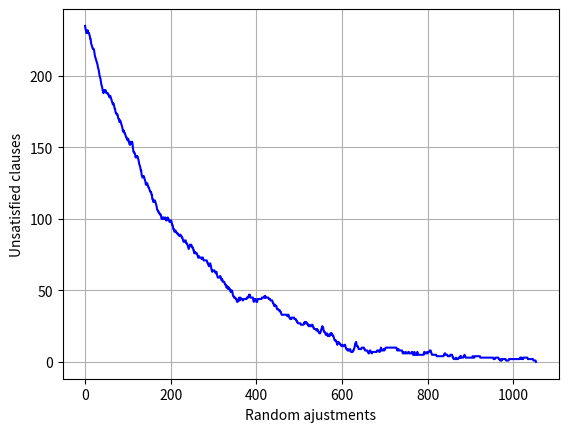

The script that saved this image:
import numpy as np
import random

from math import log2

import matplotlib.pyplot as plt

# % matplotlib inline
plt.show()


# 随机的加上正负符号
def signed(v):
    return v if np.random.random() < 0.5 else -v


def create_clauses(i, seed=1):
    np.random.seed(seed)
    return [(signed(np.random.randint(i)), signed(
        np.random.randint(i))) for j in range(i)]



# 给1加上符号，有一般的概率是否，也就是生成随机的true，false
# 然后前面的编号是排序排好的
# 第二个参数没有用上
def create_random_solution(i, *kwargs):
    return {j: signed(1) == 1 for j in range(i)}


def check_solution(solution, clauses):
    violations = list()
    for k, (a, b) in enumerate(clauses):
        if not ((
                (solution[abs(a)] == (a > 0))
                |
                (solution[abs(b)] == (b > 0))
        )):
            violations.append(k)
    return violations


def sat2(clauses, n, start=create_random_solution):
    for external_loop in range(round(log2(n))):
        solution = start(n, clauses)
        history = list()
        for internal_loop in range(2 * n ** 2):
            response = check_solution(solution, clauses)
            unsatisfied = len(response)
            history.append(unsatisfied)
            if unsatisfied == 0:
                print("Solution in %i external loops, " %
                      (external_loop + 1), end=" ")
                print("%i internal loops" %
                      (internal_loop + 1))
                break
            else:
                r1 = random.choice(response)
                r2 = np.random.randint(2)
                clause_to_fix = clauses[r1][r2]
                solution[abs(clause_to_fix)] = (
                        clause_to_fix > 0)
        else:
            continue
        break
    return history, solution


n = 1000
# Solvable seeds with n=1000 : 0,1,2,3,4,5,6,9,10
# Unsolvable seeds with n=1000 : 8
clauses = create_clauses(n, seed=0)
history, solution = sat2(clauses, n
                         , start=create_random_solution)

plt.plot(np.array(history), 'b-')
plt.xlabel("Random ajustments")
plt.ylabel("Unsatisfied clauses")
plt.grid(True)
plt.show()

